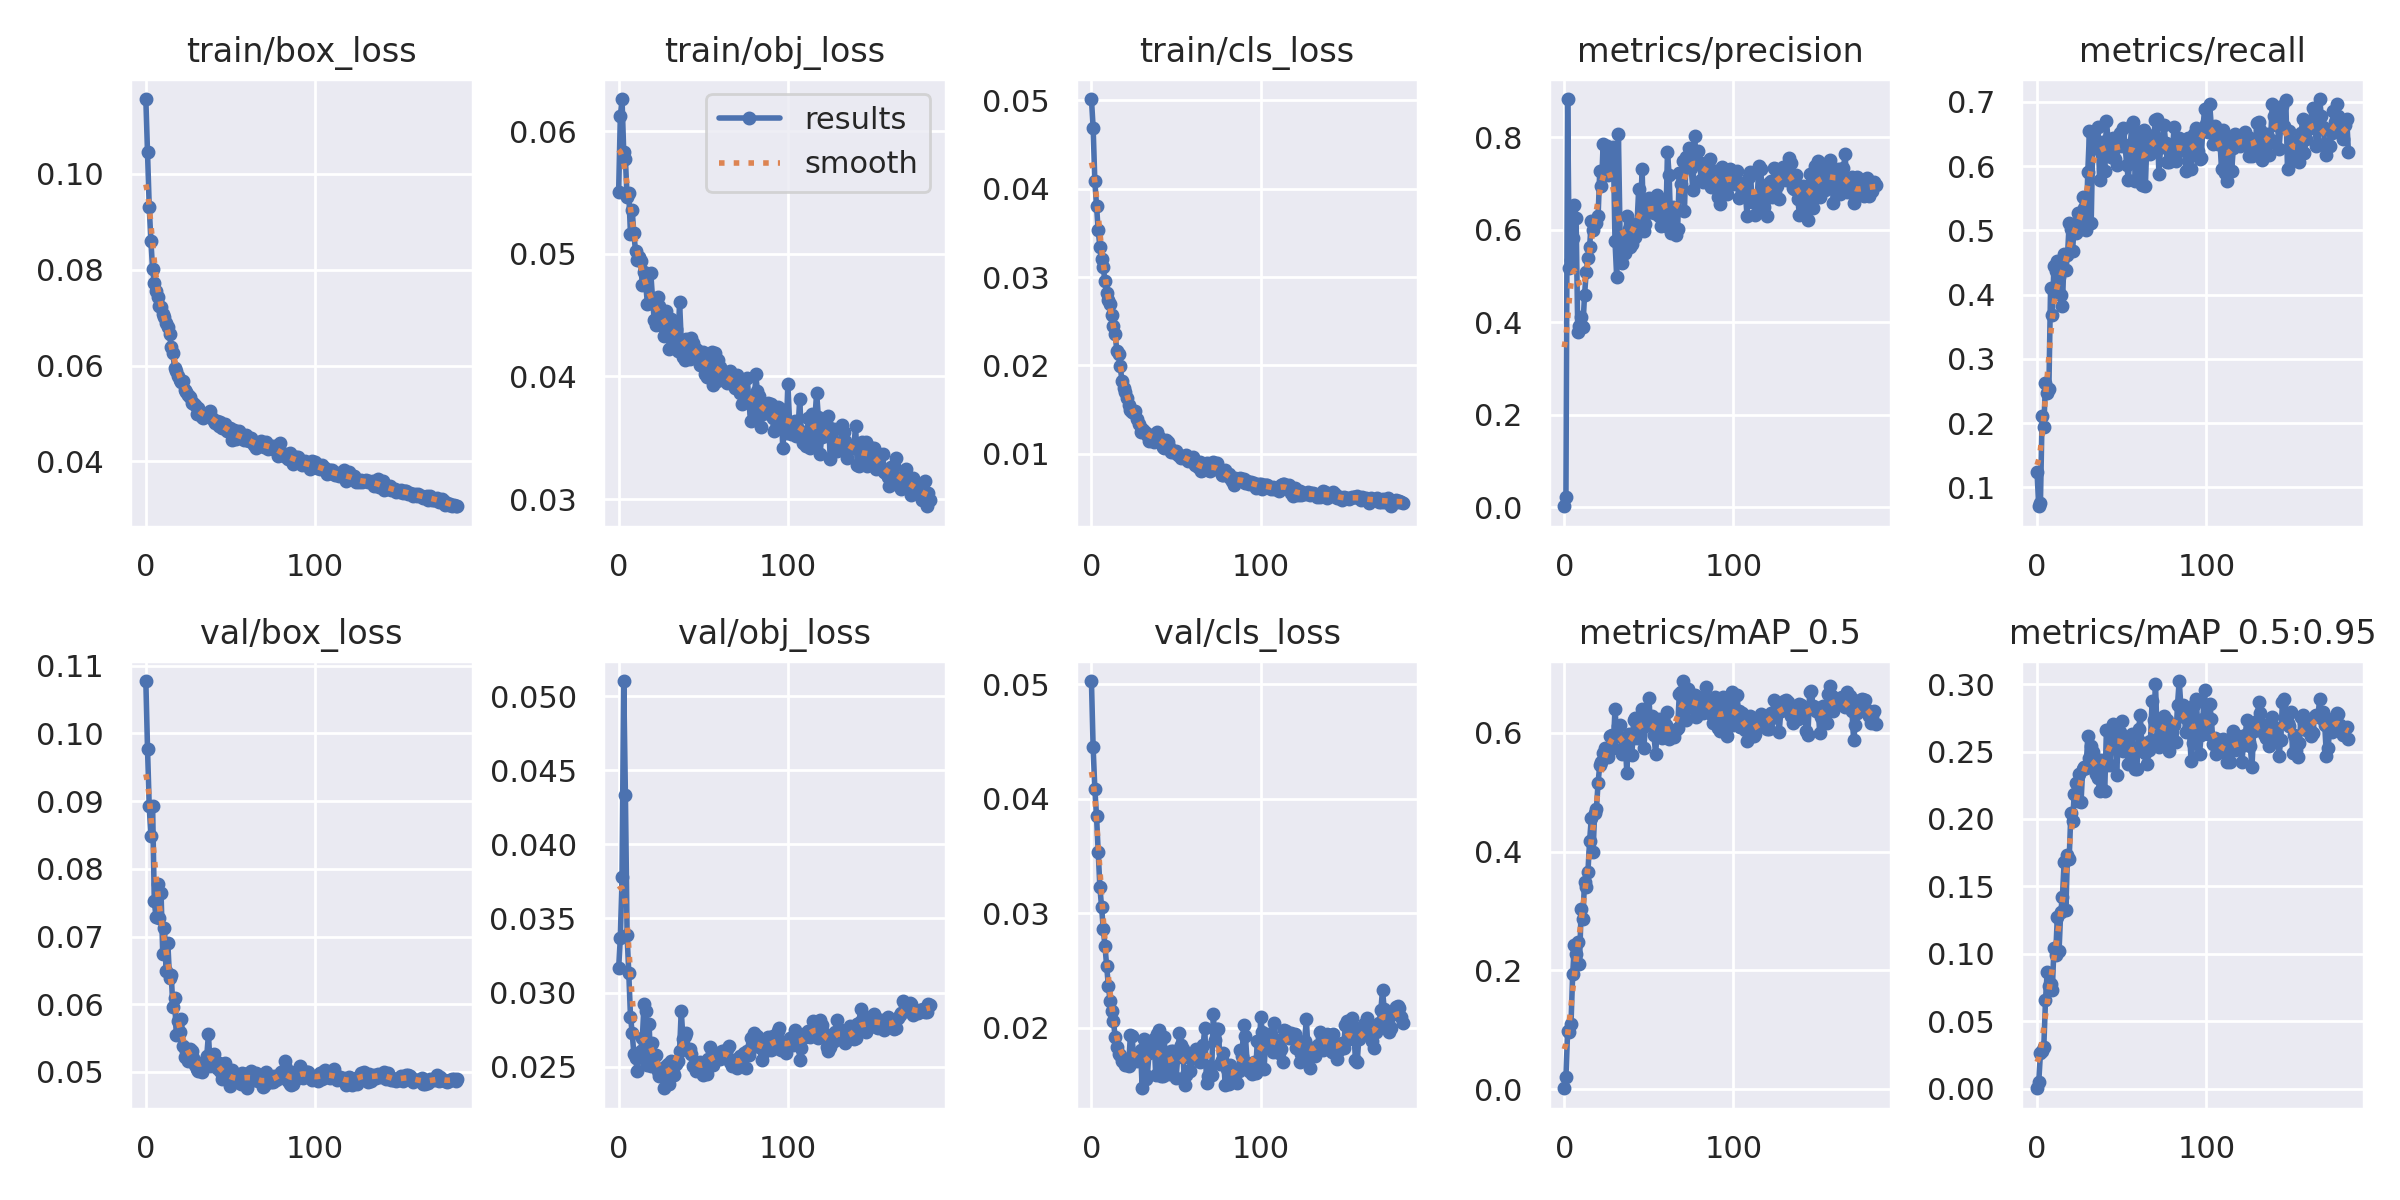

The table this chart was drawn from, first rows:
epoch, train/box_loss, train/obj_loss, train/cls_loss, metrics/precision, metrics/recall, metrics/mAP_0.5, metrics/mAP_0.5:0.95, val/box_loss, val/obj_loss, val/cls_loss, x/lr0, x/lr1, x/lr2
0, 0.1156, 0.055, 0.05014, 0.002353, 0.1243, 0.001653, 0.0003605, 0.1077, 0.03163, 0.05029, 0.0946, 0.0006, 0.0006
1, 0.1045, 0.06121, 0.04692, 0.02162, 0.07074, 0.01991, 0.004665, 0.09768, 0.03369, 0.04449, 0.08829, 0.001294, 0.001294
2, 0.09319, 0.06261, 0.04089, 0.8827, 0.07568, 0.09794, 0.02617, 0.08922, 0.03781, 0.04089, 0.08198, 0.00198, 0.00198
3, 0.08595, 0.05832, 0.038, 0.5182, 0.2118, 0.09648, 0.02761, 0.08491, 0.05103, 0.0385, 0.07566, 0.00266, 0.00266
4, 0.08012, 0.05772, 0.03529, 0.5348, 0.1938, 0.1105, 0.031, 0.08921, 0.04332, 0.03532, 0.06933, 0.003333, 0.003333
5, 0.07726, 0.05461, 0.03343, 0.5822, 0.2632, 0.1938, 0.06566, 0.07523, 0.03388, 0.03227, 0.063, 0.003999, 0.003999
6, 0.07557, 0.05493, 0.0321, 0.6527, 0.2466, 0.2431, 0.08662, 0.07289, 0.0313, 0.03053, 0.05666, 0.004657, 0.004657
7, 0.07433, 0.05163, 0.03109, 0.626, 0.2534, 0.227, 0.07641, 0.07781, 0.02838, 0.02861, 0.05031, 0.005309, 0.005309
8, 0.07247, 0.05357, 0.02951, 0.3796, 0.4101, 0.2484, 0.07731, 0.0728, 0.02729, 0.02712, 0.04395, 0.005954, 0.005954
9, 0.07231, 0.05165, 0.02816, 0.3926, 0.3681, 0.2113, 0.07292, 0.07636, 0.02585, 0.02539, 0.03759, 0.006593, 0.006593
10, 0.07086, 0.05019, 0.02744, 0.4111, 0.4442, 0.3031, 0.1041, 0.06738, 0.02561, 0.02364, 0.03122, 0.007224, 0.007224
11, 0.07018, 0.04945, 0.02695, 0.3889, 0.4363, 0.2873, 0.09899, 0.0712, 0.02472, 0.02236, 0.02485, 0.007848, 0.007848
12, 0.06898, 0.04973, 0.02567, 0.4591, 0.4529, 0.3489, 0.1277, 0.06485, 0.02562, 0.02145, 0.01846, 0.008465, 0.008465
13, 0.06809, 0.04939, 0.02441, 0.5088, 0.4268, 0.3408, 0.1022, 0.06899, 0.02607, 0.02058, 0.01208, 0.009076, 0.009076
14, 0.06659, 0.04743, 0.02356, 0.5401, 0.3999, 0.3657, 0.1313, 0.06391, 0.0269, 0.01918, 0.009307, 0.009307, 0.009307
15, 0.06382, 0.04848, 0.02168, 0.5626, 0.3816, 0.4184, 0.1421, 0.06433, 0.0292, 0.01831, 0.009307, 0.009307, 0.009307
16, 0.06255, 0.04752, 0.02129, 0.62, 0.4635, 0.4565, 0.1681, 0.05956, 0.02875, 0.01765, 0.009258, 0.009258, 0.009258
17, 0.05941, 0.04593, 0.01993, 0.5988, 0.4383, 0.3989, 0.1322, 0.06096, 0.02513, 0.01761, 0.009208, 0.009208, 0.009208
18, 0.05881, 0.04602, 0.01829, 0.6187, 0.4612, 0.4658, 0.1729, 0.05538, 0.02789, 0.01704, 0.009158, 0.009158, 0.009158
19, 0.05775, 0.04841, 0.01747, 0.6145, 0.5107, 0.4713, 0.1706, 0.05749, 0.02501, 0.01721, 0.009109, 0.009109, 0.009109
20, 0.05694, 0.04641, 0.01699, 0.6287, 0.5021, 0.5156, 0.2047, 0.05588, 0.02657, 0.0167, 0.009059, 0.009059, 0.009059
21, 0.05656, 0.04462, 0.01631, 0.7278, 0.4686, 0.5464, 0.1988, 0.05782, 0.02564, 0.01709, 0.00901, 0.00901, 0.00901
22, 0.0567, 0.04422, 0.01549, 0.6937, 0.5086, 0.5512, 0.2183, 0.05385, 0.02578, 0.01664, 0.00896, 0.00896, 0.00896
23, 0.05489, 0.04648, 0.01498, 0.786, 0.4965, 0.5654, 0.2266, 0.05217, 0.02473, 0.01933, 0.008911, 0.008911, 0.008911
24, 0.05443, 0.0457, 0.0147, 0.731, 0.5266, 0.5746, 0.213, 0.05307, 0.02438, 0.01924, 0.008861, 0.008861, 0.008861
25, 0.05384, 0.04422, 0.01463, 0.7815, 0.5087, 0.5679, 0.2335, 0.05162, 0.02456, 0.01725, 0.008812, 0.008812, 0.008812
26, 0.05352, 0.04535, 0.01487, 0.7181, 0.5016, 0.5595, 0.2127, 0.05335, 0.02494, 0.01729, 0.008762, 0.008762, 0.008762
27, 0.05221, 0.04331, 0.01395, 0.7452, 0.5522, 0.5954, 0.2369, 0.05303, 0.02354, 0.01704, 0.008713, 0.008713, 0.008713
28, 0.05227, 0.04531, 0.01337, 0.7628, 0.535, 0.596, 0.2386, 0.05208, 0.02506, 0.01776, 0.008663, 0.008663, 0.008663
29, 0.05174, 0.04443, 0.01245, 0.7784, 0.5003, 0.5748, 0.2376, 0.05107, 0.02514, 0.01807, 0.008614, 0.008614, 0.008614
30, 0.04984, 0.04224, 0.01283, 0.5752, 0.5914, 0.6409, 0.2617, 0.05039, 0.0238, 0.0147, 0.008564, 0.008564, 0.008564
31, 0.05108, 0.04466, 0.01254, 0.4976, 0.6548, 0.5945, 0.2451, 0.05011, 0.02539, 0.01904, 0.008515, 0.008515, 0.008515
32, 0.05011, 0.04255, 0.01233, 0.8077, 0.5123, 0.6122, 0.2539, 0.05064, 0.02462, 0.01551, 0.008466, 0.008466, 0.008466
33, 0.04925, 0.04426, 0.01214, 0.5868, 0.6483, 0.6139, 0.2494, 0.05006, 0.02443, 0.01576, 0.008416, 0.008416, 0.008416
34, 0.04899, 0.04383, 0.01151, 0.5276, 0.643, 0.5649, 0.2385, 0.05114, 0.02517, 0.01774, 0.008367, 0.008367, 0.008367
35, 0.04997, 0.04205, 0.01193, 0.5477, 0.6331, 0.5716, 0.2335, 0.05158, 0.02537, 0.01875, 0.008317, 0.008317, 0.008317
36, 0.04963, 0.04607, 0.01211, 0.5499, 0.6606, 0.586, 0.2306, 0.05237, 0.02606, 0.01813, 0.008268, 0.008268, 0.008268
37, 0.04981, 0.04291, 0.01135, 0.6298, 0.5781, 0.5321, 0.2206, 0.05557, 0.02879, 0.01903, 0.008218, 0.008218, 0.008218
38, 0.05058, 0.04161, 0.01207, 0.6019, 0.6222, 0.5983, 0.244, 0.05088, 0.02689, 0.01582, 0.008169, 0.008169, 0.008169
39, 0.04899, 0.04135, 0.01243, 0.5633, 0.6383, 0.5884, 0.2383, 0.05242, 0.02703, 0.01944, 0.008119, 0.008119, 0.008119
40, 0.04833, 0.04303, 0.0119, 0.5697, 0.5917, 0.5628, 0.2209, 0.05259, 0.02728, 0.0198, 0.00807, 0.00807, 0.00807
41, 0.04801, 0.04293, 0.01155, 0.6054, 0.6697, 0.6213, 0.2657, 0.05121, 0.02616, 0.0158, 0.00802, 0.00802, 0.00802
42, 0.0485, 0.04142, 0.01083, 0.5842, 0.6416, 0.6244, 0.2663, 0.05053, 0.02617, 0.01575, 0.007971, 0.007971, 0.007971
43, 0.04729, 0.0431, 0.01061, 0.6117, 0.6323, 0.5912, 0.2403, 0.05138, 0.02586, 0.01916, 0.007921, 0.007921, 0.007921
44, 0.04822, 0.04275, 0.01158, 0.6879, 0.6147, 0.6198, 0.2622, 0.05012, 0.02503, 0.01616, 0.007872, 0.007872, 0.007872
45, 0.04701, 0.04199, 0.01133, 0.6192, 0.6432, 0.6165, 0.2705, 0.04902, 0.02501, 0.0166, 0.007822, 0.007822, 0.007822
46, 0.04707, 0.04219, 0.01077, 0.7317, 0.6117, 0.6393, 0.2698, 0.04966, 0.02468, 0.01597, 0.007772, 0.007772, 0.007772
47, 0.04781, 0.04207, 0.01024, 0.5975, 0.6011, 0.5741, 0.2329, 0.05126, 0.02518, 0.01792, 0.007723, 0.007723, 0.007723
48, 0.0463, 0.04097, 0.01018, 0.6124, 0.6351, 0.6114, 0.2562, 0.04944, 0.02531, 0.01799, 0.007673, 0.007673, 0.007673
49, 0.04679, 0.0412, 0.01033, 0.6355, 0.6522, 0.6158, 0.2643, 0.04904, 0.02515, 0.0179, 0.007624, 0.007624, 0.007624
50, 0.04702, 0.04202, 0.01033, 0.6685, 0.6317, 0.6593, 0.2729, 0.04788, 0.02445, 0.01557, 0.007574, 0.007574, 0.007574
51, 0.04447, 0.04021, 0.009923, 0.6417, 0.66, 0.6136, 0.25, 0.05028, 0.02514, 0.01744, 0.007525, 0.007525, 0.007525
52, 0.04647, 0.03997, 0.00984, 0.657, 0.6323, 0.6277, 0.2593, 0.04895, 0.02453, 0.01953, 0.007476, 0.007476, 0.007476
53, 0.04473, 0.04113, 0.009491, 0.6371, 0.601, 0.5957, 0.251, 0.04897, 0.02548, 0.01849, 0.007426, 0.007426, 0.007426
54, 0.04526, 0.04124, 0.009671, 0.6472, 0.5784, 0.5643, 0.241, 0.04874, 0.02634, 0.01813, 0.007377, 0.007377, 0.007377
55, 0.0464, 0.04199, 0.009503, 0.6757, 0.6306, 0.6079, 0.2508, 0.04911, 0.02604, 0.01496, 0.007327, 0.007327, 0.007327
56, 0.04494, 0.03931, 0.009881, 0.6296, 0.6635, 0.6231, 0.2633, 0.04828, 0.02511, 0.0159, 0.007278, 0.007278, 0.007278
57, 0.04497, 0.04192, 0.00914, 0.608, 0.6689, 0.6191, 0.248, 0.0498, 0.02557, 0.01621, 0.007228, 0.007228, 0.007228
58, 0.04453, 0.03959, 0.009276, 0.661, 0.5772, 0.5908, 0.2371, 0.04972, 0.02581, 0.01617, 0.007178, 0.007178, 0.007178
59, 0.04545, 0.0413, 0.009142, 0.62, 0.6134, 0.6004, 0.237, 0.04972, 0.02574, 0.01721, 0.007129, 0.007129, 0.007129
... 125 more rows
